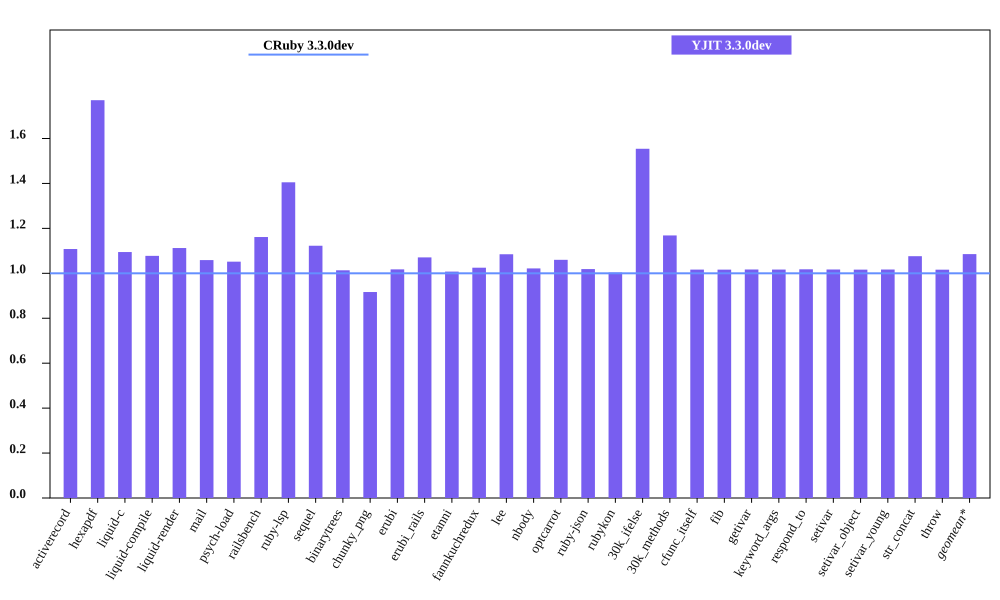

Data behind this chart, as committed beside it:
bench, CRuby 3.3.0dev mem (MiB), YJIT 3.3.0dev mem (MiB), Inline Code, Outlined Code, YJIT Mem overhead
activerecord, 54.75, 60.66, 1, 1
hexapdf, 209.2, 370.3, 2, 2
liquid-c, 40.39, 44.22, 1, 1
liquid-compile, 38.52, 41.52, 1, 1
liquid-render, 36.39, 40.49, 1, 1
mail, 48.48, 51.33, 1, 1
psych-load, 36.86, 38.77, 1, 1
railsbench, 102.9, 119.5, 3, 3
ruby-lsp, 95.25, 133.8, 5, 5
sequel, 41.14, 46.18, 1, 1
binarytrees, 29.76, 30.16, 1, 1
chunky_png, 52.17, 47.82, 1, 1
erubi, 115.2, 117.2, 1, 1
erubi_rails, 101.3, 108.4, 2, 2
etanni, 155.7, 156.9, 1, 1
fannkuchredux, 23.95, 24.54, 1, 1
lee, 34.45, 37.38, 1, 1
nbody, 23.86, 24.38, 1, 1
optcarrot, 58.55, 62.07, 1, 1
ruby-json, 25.09, 25.56, 1, 1
rubykon, 57.94, 58.12, 1, 1
30k_ifelse, 65.88, 102.4, 6, 5
30k_methods, 54.79, 64.02, 2, 2
cfunc_itself, 23.84, 24.24, 1, 1
fib, 23.84, 24.23, 1, 1
getivar, 23.91, 24.32, 1, 1
keyword_args, 23.85, 24.25, 1, 1
respond_to, 23.91, 24.34, 1, 1
setivar, 23.91, 24.32, 1, 1
setivar_object, 23.85, 24.24, 1, 1
setivar_young, 23.85, 24.25, 1, 1
str_concat, 97.21, 104.6, 1, 1
throw, 23.91, 24.29, 1, 1
